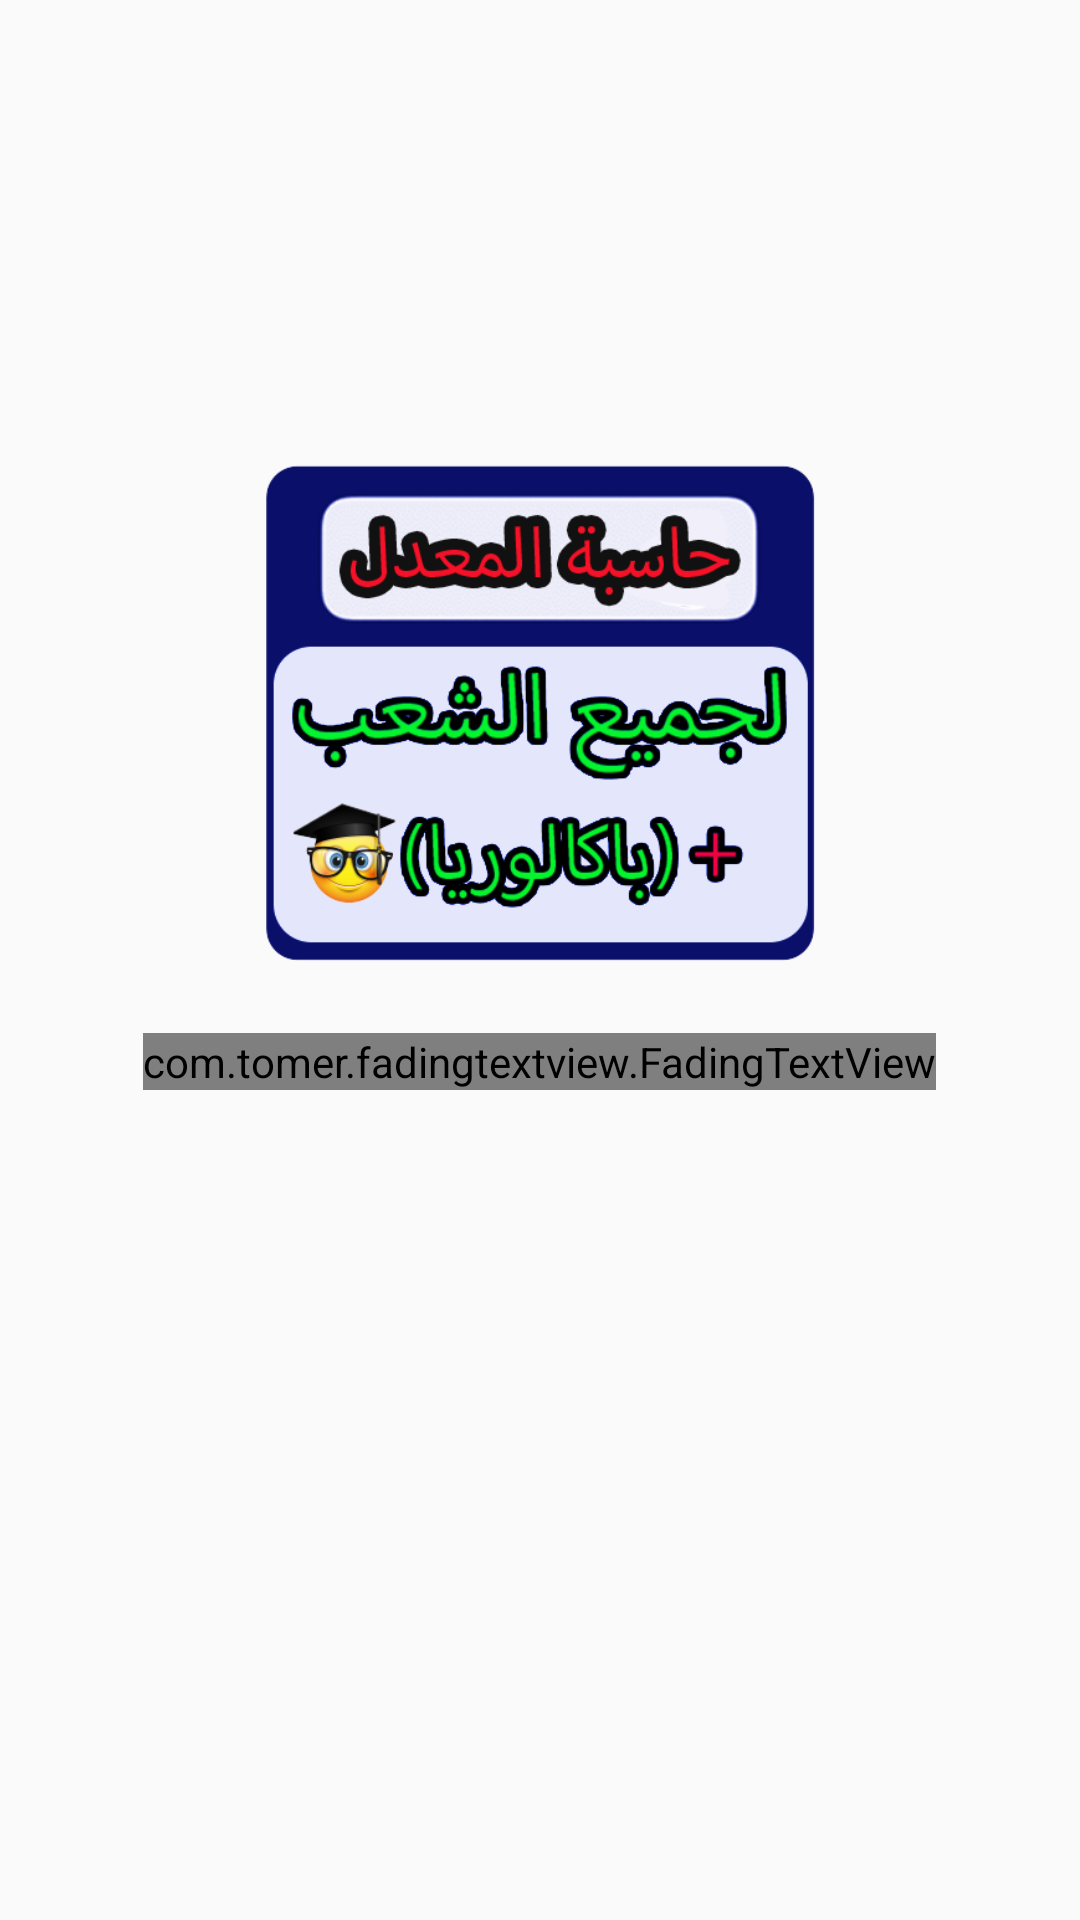

Reconstruct the res/layout file that produces this screen, plus the resources it refers to.
<!-- AndroidManifest.xml: application theme AppTheme -->
<!-- res/layout/splash_screen.xml -->
<?xml version="1.0" encoding="utf-8"?>
<LinearLayout xmlns:android="http://schemas.android.com/apk/res/android"
    xmlns:app="http://schemas.android.com/apk/res-auto"
    xmlns:tools="http://schemas.android.com/tools"
    android:layout_width="match_parent"
    android:layout_height="match_parent"
    android:background="@drawable/abb"
    android:gravity="center"
    android:orientation="vertical"
    android:paddingBottom="70pt"
    tools:context=".splash_screen">
    <ImageView
        android:layout_width="257dp"
        android:layout_height="212dp"
        android:layout_gravity="center"
        android:src="@drawable/icoo">

    </ImageView>
    <com.tomer.fadingtextview.FadingTextView
        android:layout_width="wrap_content"
        android:layout_height="wrap_content"
        android:textStyle="bold"
        android:textColor="@color/black"
        app:timeout="1"
        android:textSize="20pt"
        app:texts="@array/one"
        >

    </com.tomer.fadingtextview.FadingTextView>
</LinearLayout>
<!-- resources referenced by this layout -->
<resources>
  <string-array name="one">
          <item>حساب</item>
          <item>المعدل</item>
          <item>جميع الشعب</item>
      </string-array>
  <color name="black">#000000</color>
  <!-- drawable icoo: png bitmap (drawable, 84627 bytes) -->
  <style name="AppTheme" parent="Theme.AppCompat.Light.DarkActionBar">
          
          <item name="colorPrimary">@color/colorPrimary</item>
          <item name="colorPrimaryDark">@color/colorPrimaryDark</item>
          <item name="colorAccent">@color/colorAccent</item>
      </style>
  <color name="colorPrimary">#6200EE</color>
  <color name="colorPrimaryDark">#3700B3</color>
  <color name="colorAccent">#03DAC5</color>
</resources>
